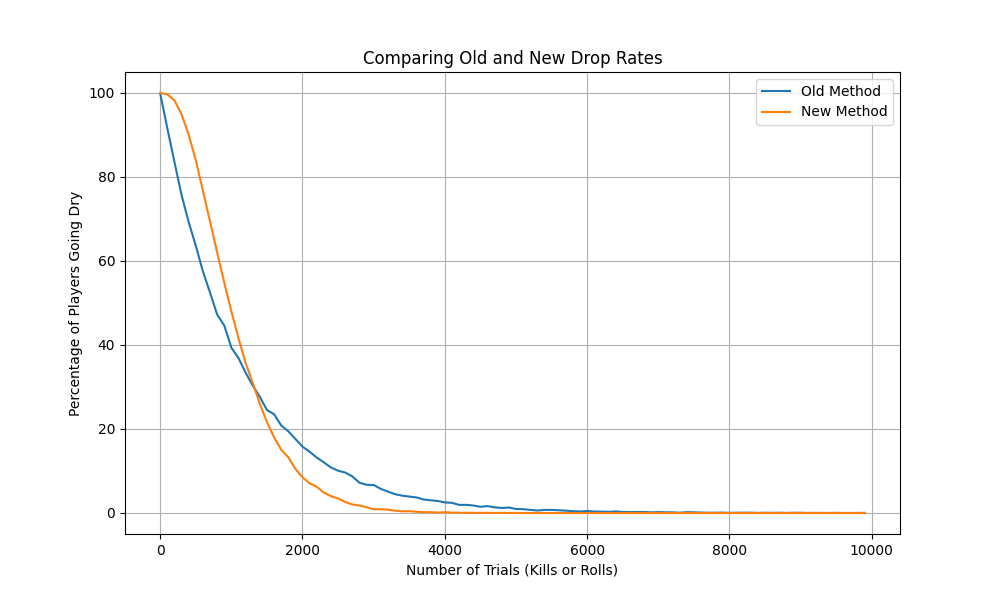

Source data for this figure (header and first rows):
num_trials, old_prob, new_prob
1, 0.9986, 1.0
101, 0.9157, 0.9969
201, 0.8356, 0.9823
301, 0.757, 0.9491
401, 0.6925, 0.9003
501, 0.6363, 0.8398
601, 0.5751, 0.7672
701, 0.5246, 0.6937
801, 0.4724, 0.6203
901, 0.4462, 0.5482
1001, 0.3935, 0.48
1101, 0.3688, 0.4158
1201, 0.3341, 0.3571
1301, 0.3034, 0.3097
1401, 0.2765, 0.2597
1501, 0.2449, 0.2162
1601, 0.2353, 0.1801
1701, 0.2083, 0.1505
1801, 0.1944, 0.1327
1901, 0.1763, 0.1048
2001, 0.1578, 0.0848
2101, 0.1457, 0.0707
2201, 0.1319, 0.0624
2301, 0.1204, 0.0486
2401, 0.1083, 0.04
2501, 0.1006, 0.0344
2601, 0.0963, 0.0262
2701, 0.087, 0.0203
2801, 0.0721, 0.0177
2901, 0.0672, 0.0139
3001, 0.0666, 0.0088
3101, 0.0574, 0.009
3201, 0.0509, 0.0079
3301, 0.0448, 0.0054
3401, 0.0413, 0.004
3501, 0.0392, 0.0043
3601, 0.0371, 0.003
3701, 0.0322, 0.0019
3801, 0.0303, 0.0021
3901, 0.0286, 0.001
4001, 0.0252, 0.002
4101, 0.0241, 0.0008
4201, 0.0193, 0.0007
4301, 0.0194, 0.0004
4401, 0.0178, 0.0003
4501, 0.0148, 0.0003
4601, 0.0165, 0.0003
4701, 0.0135, 0.0002
4801, 0.012, 0.0002
4901, 0.013, 0.0
5001, 0.0096, 0.0001
5101, 0.0091, 0.0
5201, 0.0074, 0.0
5301, 0.0059, 0.0
5401, 0.0073, 0.0
5501, 0.0074, 0.0
5601, 0.0065, 0.0
5701, 0.0056, 0.0
5801, 0.0043, 0.0
5901, 0.0037, 0.0
... 40 more rows
